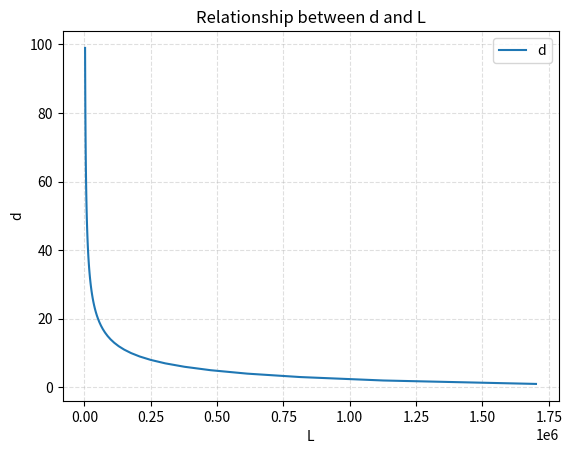

Write Python code to recreate this figure.
# Import our modules that we are using
import matplotlib.pyplot as plt
import numpy as np
import math

b = 1000000 #
N = math.pow(10,-12) # W
p = 0.5 # W
mu = 0.0001
E = 0.15 # J

d = np.array(range(100))
L = E*b/p*np.log2(1+p*mu/((np.power(d, 2))*N*b))

# Create the plot
plt.plot(L,d,label='d')

# Add a title
plt.title('Relationship between d and L')

# Add X and y Label
plt.xlabel('L')
plt.ylabel('d')

# Add a grid
plt.grid(alpha=.4,linestyle='--')

# Add a Legend
plt.legend()

# Show the plot
plt.show()


###########################################################################


